Run: headless pygame with SDL's dummy video driver; simulated clock (each Clock.tick advances the game by its frame time, no real sleeping); random seed 0; keys injected as events and as key.get_pressed() state; no mouse input.
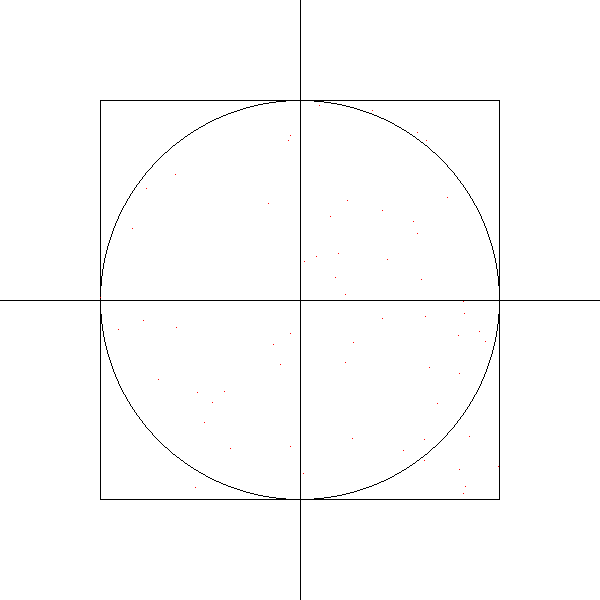
Frame 1 of 4 · flips 1–60 · no input
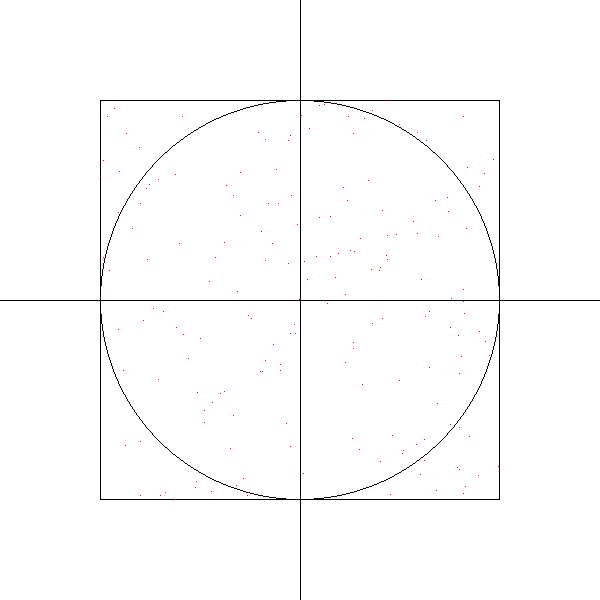
Frame 2 of 4 · flips 61–180 · tapped SPACE, RETURN · held RIGHT (→), D
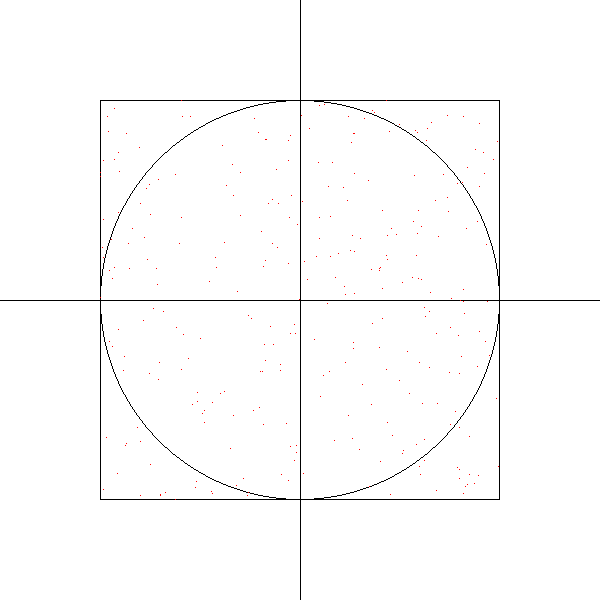
Frame 3 of 4 · flips 181–300 · held DOWN (↓), S
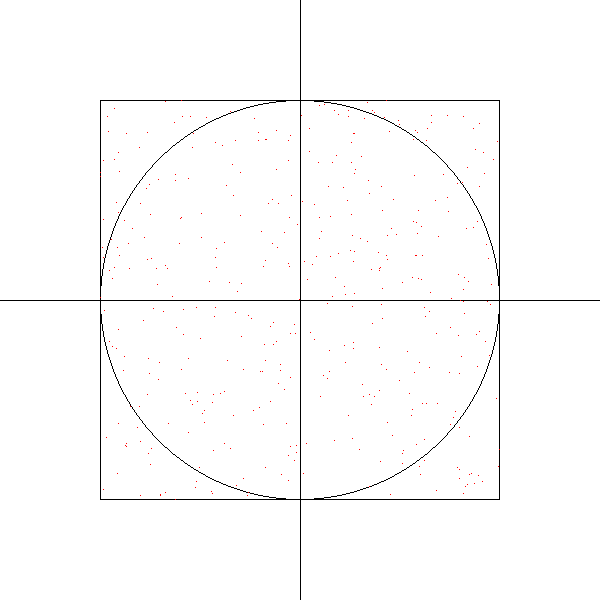
Frame 4 of 4 · flips 301–420 · held LEFT (←), A, UP (↑), W

The pygame program that drew these frames:

'''
[1001537] Arquiteturas de Alto Desempenho

Atividade Prática 01 (Versão assíncrona com multithreading)

Sona Eveningstar Jorge Candeu, 769802
Carlos André Costa Santana, 773370

06/06/2022
'''

from os import cpu_count
from math import sqrt, pi
import pygame as pg
from random import random
import threading
import time

dot = tuple[float, float]


def distance_from_center(point: dot) -> float:
    return sqrt((WIDTH/2 - point[0])**2 + (HEIGHT/2 - point[1])**2)


def generate_point() -> dot:
    return (random()*CIRCLE_RADIUS*2+CIRCLE_RADIUS/2, random()*CIRCLE_RADIUS*2+CIRCLE_RADIUS/2)


def pixel(WINDOW, color, pos):
    WINDOW.fill(color, (pos, (1, 1)))


WIDTH = HEIGHT = 600
BLACK = (0, 0, 0)
RED = (255, 0, 0)
WHITE = (255, 255, 255)
FPS = 60
CIRCLE_RADIUS = 200

WINDOW = pg.display.set_mode((WIDTH, HEIGHT))
points = []


def initial_draw(WINDOW: pg.Surface):
    WINDOW.fill(WHITE)
    pg.draw.circle(WINDOW, BLACK, (WIDTH/2, HEIGHT/2), CIRCLE_RADIUS, width=1)
    pg.draw.rect(WINDOW, BLACK, (WIDTH/2 - CIRCLE_RADIUS, HEIGHT/2 - CIRCLE_RADIUS,
                                 CIRCLE_RADIUS*2, CIRCLE_RADIUS*2), width=1)
    pg.draw.line(WINDOW, BLACK, (0, HEIGHT/2), (WIDTH, HEIGHT/2))
    pg.draw.line(WINDOW, BLACK, (WIDTH/2, 0), (WIDTH/2, HEIGHT))


def draw_points_indefinitely(DOTS: int):
    global WINDOW
    global inside
    global points
    while len(points) < DOTS:
        point = generate_point()
        pixel(WINDOW, RED, point)
        points.append(point)
        pg.display.flip()


def main(DOTS: int):
    pg.init()
    pg.display.set_caption("Método de Monte Carlo para aproximar pi")
    initial_draw(WINDOW)
    threads = []
    start_time = time.time()
    for _ in range(cpu_count() - 1):
        x = threading.Thread(target=draw_points_indefinitely, args=(DOTS,))
        x.start()
        threads.append(x)
    x.join()
    end_time = time.time()
    print('O tempo decorrido total de forma assíncrona foi:',
          end_time - start_time, 'segundos.')
    inside = [p for p in points if distance_from_center(p) < CIRCLE_RADIUS]
    print(f'Pontos: {len(points)}\nPontos dentro do círculo: {len(inside)}\nValor aproximado de pi: {4*len(inside)/len(points)}\n')
    return end_time - start_time, abs(pi - 4*len(inside)/len(points))


# Boas práticas
if __name__ == '__main__':
    main(100000)
